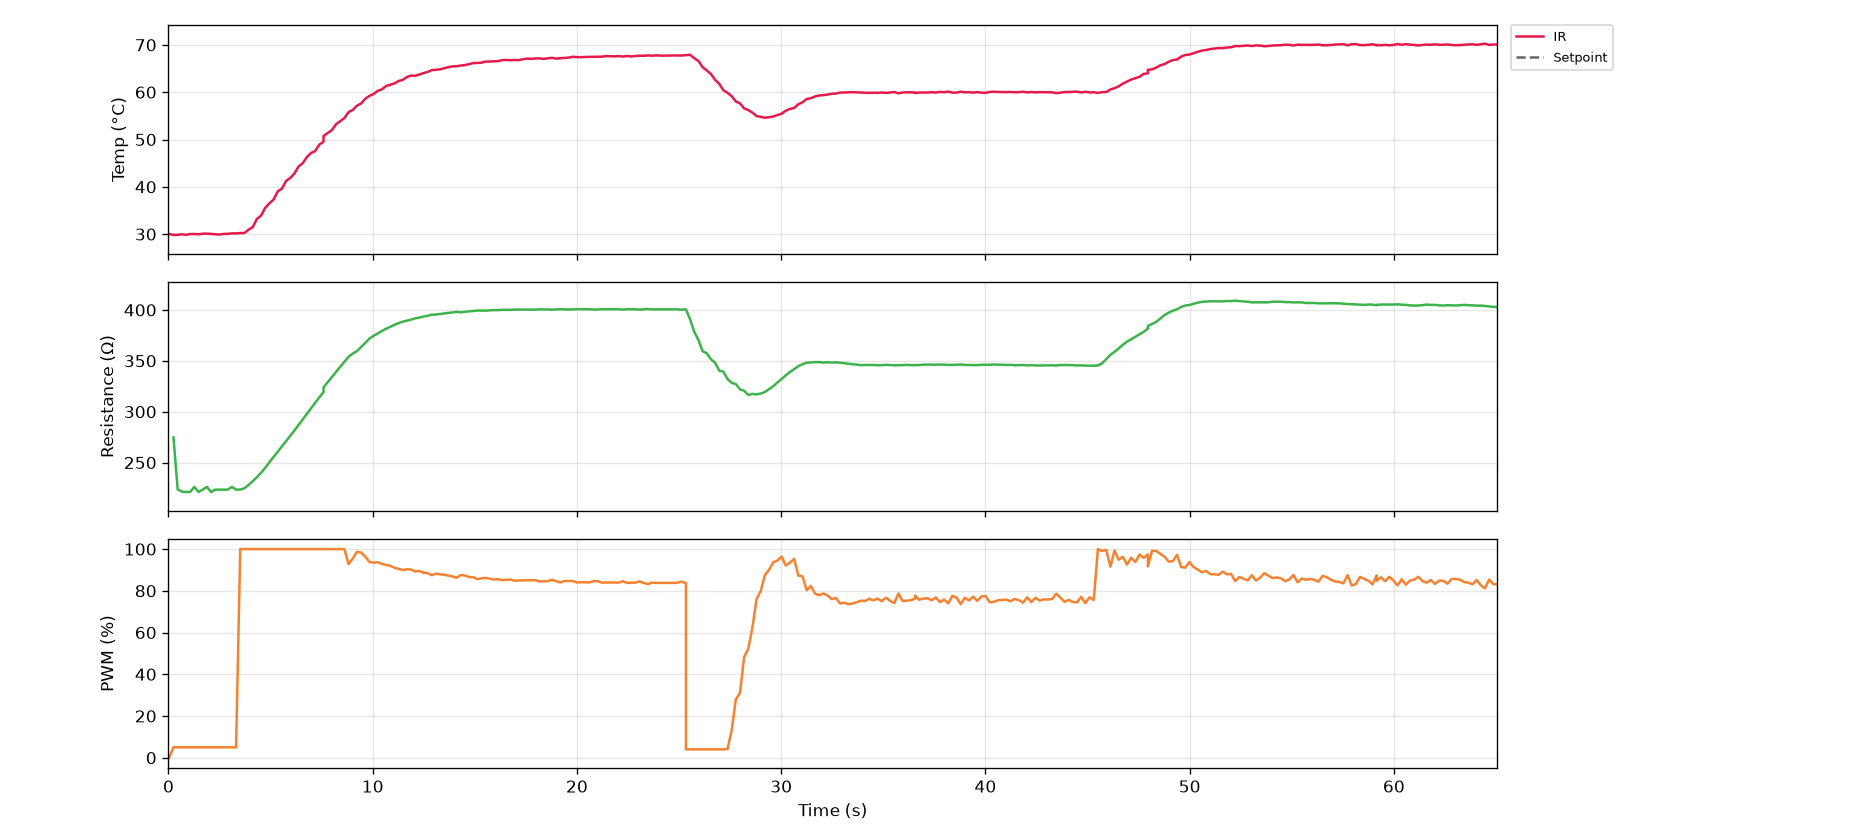

Values plotted in this chart, from the file beside it:
serial_number, time_s, timestamp, ir_C, thermocouple_C, resistance_ohm, voltage_V, current_mA, pwm_pct, pid_auto, pid_input
G5-1, 0.0, 2026-10-27T12:19:00, 30.05, nan, nan, 0.0, 0.0, 0.0, 0, 0
G5-1, 0.2, 2026-10-27T12:19:00, 29.83, nan, 274.7, 0.032, 0.117, 5.0, 0, 0
G5-1, 0.5, 2026-10-27T12:19:00, 29.85, nan, 223.7, 0.304, 1.359, 5.0, 0, 0
G5-1, 0.7, 2026-10-27T12:19:01, 29.97, nan, 221.4, 0.344, 1.553, 5.0, 0, 0
G5-1, 0.9, 2026-10-27T12:19:01, 29.85, nan, 221.1, 0.352, 1.592, 5.0, 0, 0
G5-1, 1.1, 2026-10-27T12:19:01, 30.03, nan, 221.1, 0.352, 1.592, 5.0, 0, 0
G5-1, 1.3, 2026-10-27T12:19:01, 30.03, nan, 226.1, 0.36, 1.592, 5.0, 0, 0
G5-1, 1.5, 2026-10-27T12:19:01, 29.97, nan, 221.1, 0.352, 1.592, 5.0, 0, 0
G5-1, 1.7, 2026-10-27T12:19:02, 30.09, nan, 223.4, 0.36, 1.612, 5.0, 0, 0
G5-1, 1.9, 2026-10-27T12:19:02, 30.11, nan, 226.1, 0.36, 1.592, 5.0, 0, 0
G5-1, 2.1, 2026-10-27T12:19:02, 30.03, nan, 221.1, 0.352, 1.592, 5.0, 0, 0
G5-1, 2.3, 2026-10-27T12:19:02, 29.99, nan, 223.4, 0.36, 1.612, 5.0, 0, 0
G5-1, 2.5, 2026-10-27T12:19:02, 29.91, nan, 223.4, 0.36, 1.612, 5.0, 0, 0
G5-1, 2.7, 2026-10-27T12:19:03, 30.05, nan, 223.4, 0.36, 1.612, 5.0, 0, 0
G5-1, 2.9, 2026-10-27T12:19:03, 30.05, nan, 223.4, 0.36, 1.612, 5.0, 0, 0
G5-1, 3.1, 2026-10-27T12:19:03, 30.17, nan, 226.1, 0.36, 1.592, 5.0, 0, 0
G5-1, 3.3, 2026-10-27T12:19:03, 30.15, nan, 223.4, 0.36, 1.612, 5.0, 0, 0
G5-1, 3.5, 2026-10-27T12:19:03, 30.23, nan, 223.5, 4.952, 22.16, 100.0, 0, 0
G5-1, 3.7, 2026-10-27T12:19:04, 30.23, nan, 224.8, 7.288, 32.43, 100.0, 0, 0
G5-1, 3.9, 2026-10-27T12:19:04, 30.93, nan, 228, 7.84, 34.39, 100.0, 0, 0
G5-1, 4.1, 2026-10-27T12:19:04, 31.47, nan, 231.6, 8.104, 34.99, 100.0, 0, 0
G5-1, 4.3, 2026-10-27T12:19:04, 33.21, nan, 235.6, 8.304, 35.24, 100.0, 0, 0
G5-1, 4.5, 2026-10-27T12:19:04, 33.91, nan, 240, 8.48, 35.34, 100.0, 0, 0
G5-1, 4.7, 2026-10-27T12:19:05, 35.55, nan, 244.9, 8.664, 35.38, 100.0, 0, 0
G5-1, 4.9, 2026-10-27T12:19:05, 36.49, nan, 250.1, 8.84, 35.34, 100.0, 0, 0
G5-1, 5.1, 2026-10-27T12:19:05, 37.29, nan, 255.4, 9.016, 35.3, 100.0, 0, 0
G5-1, 5.4, 2026-10-27T12:19:05, 39.03, nan, 260.6, 9.184, 35.24, 100.0, 0, 0
G5-1, 5.6, 2026-10-27T12:19:05, 39.63, nan, 265.9, 9.352, 35.16, 100.0, 1, 2
G5-1, 5.8, 2026-10-27T12:19:06, 41.25, nan, 271.1, 9.512, 35.09, 100.0, 1, 2
G5-1, 6.0, 2026-10-27T12:19:06, 41.87, nan, 276.2, 9.664, 34.99, 100.0, 1, 2
G5-1, 6.2, 2026-10-27T12:19:06, 42.81, nan, 281.5, 9.816, 34.87, 100.0, 1, 2
G5-1, 6.4, 2026-10-27T12:19:06, 44.31, nan, 286.9, 9.968, 34.74, 100.0, 1, 2
G5-1, 6.6, 2026-10-27T12:19:07, 44.99, nan, 292.5, 10.12, 34.6, 100.0, 1, 2
G5-1, 6.8, 2026-10-27T12:19:07, 46.31, nan, 297.8, 10.26, 34.47, 100.0, 1, 2
G5-1, 7.0, 2026-10-27T12:19:07, 47.15, nan, 303.4, 10.42, 34.33, 100.0, 1, 2
G5-1, 7.2, 2026-10-27T12:19:07, 47.57, nan, 308.8, 10.56, 34.19, 100.0, 1, 2
G5-1, 7.4, 2026-10-27T12:19:07, 48.93, nan, 314.1, 10.7, 34.06, 100.0, 1, 2
G5-1, 7.6, 2026-10-27T12:19:08, 49.55, nan, 319.3, 10.83, 33.92, 100.0, 1, 2
G5-1, 7.6, 2026-10-27T12:19:08, 50.75, nan, 324, 10.95, 33.81, 100.0, 1, 2
G5-1, 7.8, 2026-10-27T12:19:08, 51.37, nan, 329.1, 11.08, 33.67, 100.0, 1, 2
G5-1, 8.0, 2026-10-27T12:19:08, 51.99, nan, 334.2, 11.21, 33.53, 100.0, 1, 2
G5-1, 8.2, 2026-10-27T12:19:08, 53.23, nan, 339.2, 11.33, 33.4, 100.0, 1, 2
G5-1, 8.4, 2026-10-27T12:19:08, 53.89, nan, 344.2, 11.45, 33.26, 100.0, 1, 2
G5-1, 8.6, 2026-10-27T12:19:09, 54.53, nan, 349, 11.56, 33.13, 100.0, 1, 2
G5-1, 8.8, 2026-10-27T12:19:09, 55.79, nan, 354, 11.68, 32.99, 92.8, 1, 2
G5-1, 9.0, 2026-10-27T12:19:09, 56.23, nan, 357.1, 11.24, 31.48, 95.4, 1, 2
G5-1, 9.2, 2026-10-27T12:19:09, 57.15, nan, 359.5, 11.34, 31.55, 98.7, 1, 2
G5-1, 9.4, 2026-10-27T12:19:09, 57.61, nan, 363.5, 11.68, 32.14, 98.3, 1, 2
G5-1, 9.6, 2026-10-27T12:19:10, 58.61, nan, 367.6, 11.8, 32.1, 96.5, 1, 2
G5-1, 9.8, 2026-10-27T12:19:10, 59.23, nan, 371.8, 11.78, 31.67, 93.8, 1, 2
G5-1, 10.0, 2026-10-27T12:19:10, 59.61, nan, 374.6, 11.62, 31.01, 93.5, 1, 2
G5-1, 10.2, 2026-10-27T12:19:10, 60.29, nan, 376.8, 11.58, 30.72, 93.7, 1, 2
G5-1, 10.5, 2026-10-27T12:19:10, 60.61, nan, 379.3, 11.62, 30.62, 92.9, 1, 2
G5-1, 10.7, 2026-10-27T12:19:11, 61.29, nan, 381.5, 11.6, 30.41, 92.4, 1, 2
G5-1, 10.9, 2026-10-27T12:19:11, 61.57, nan, 383.4, 11.58, 30.21, 92.0, 1, 2
G5-1, 11.1, 2026-10-27T12:19:11, 61.85, nan, 385.4, 11.58, 30.04, 91.1, 1, 2
G5-1, 11.3, 2026-10-27T12:19:11, 62.37, nan, 387, 11.52, 29.77, 90.5, 1, 2
G5-1, 11.5, 2026-10-27T12:19:11, 62.61, nan, 388.4, 11.48, 29.55, 90.0, 1, 2
G5-1, 11.7, 2026-10-27T12:19:12, 63.19, nan, 389.4, 11.44, 29.38, 90.3, 1, 2
G5-1, 11.9, 2026-10-27T12:19:12, 63.51, nan, 390.5, 11.46, 29.36, 90.2, 1, 2
... 266 more rows
